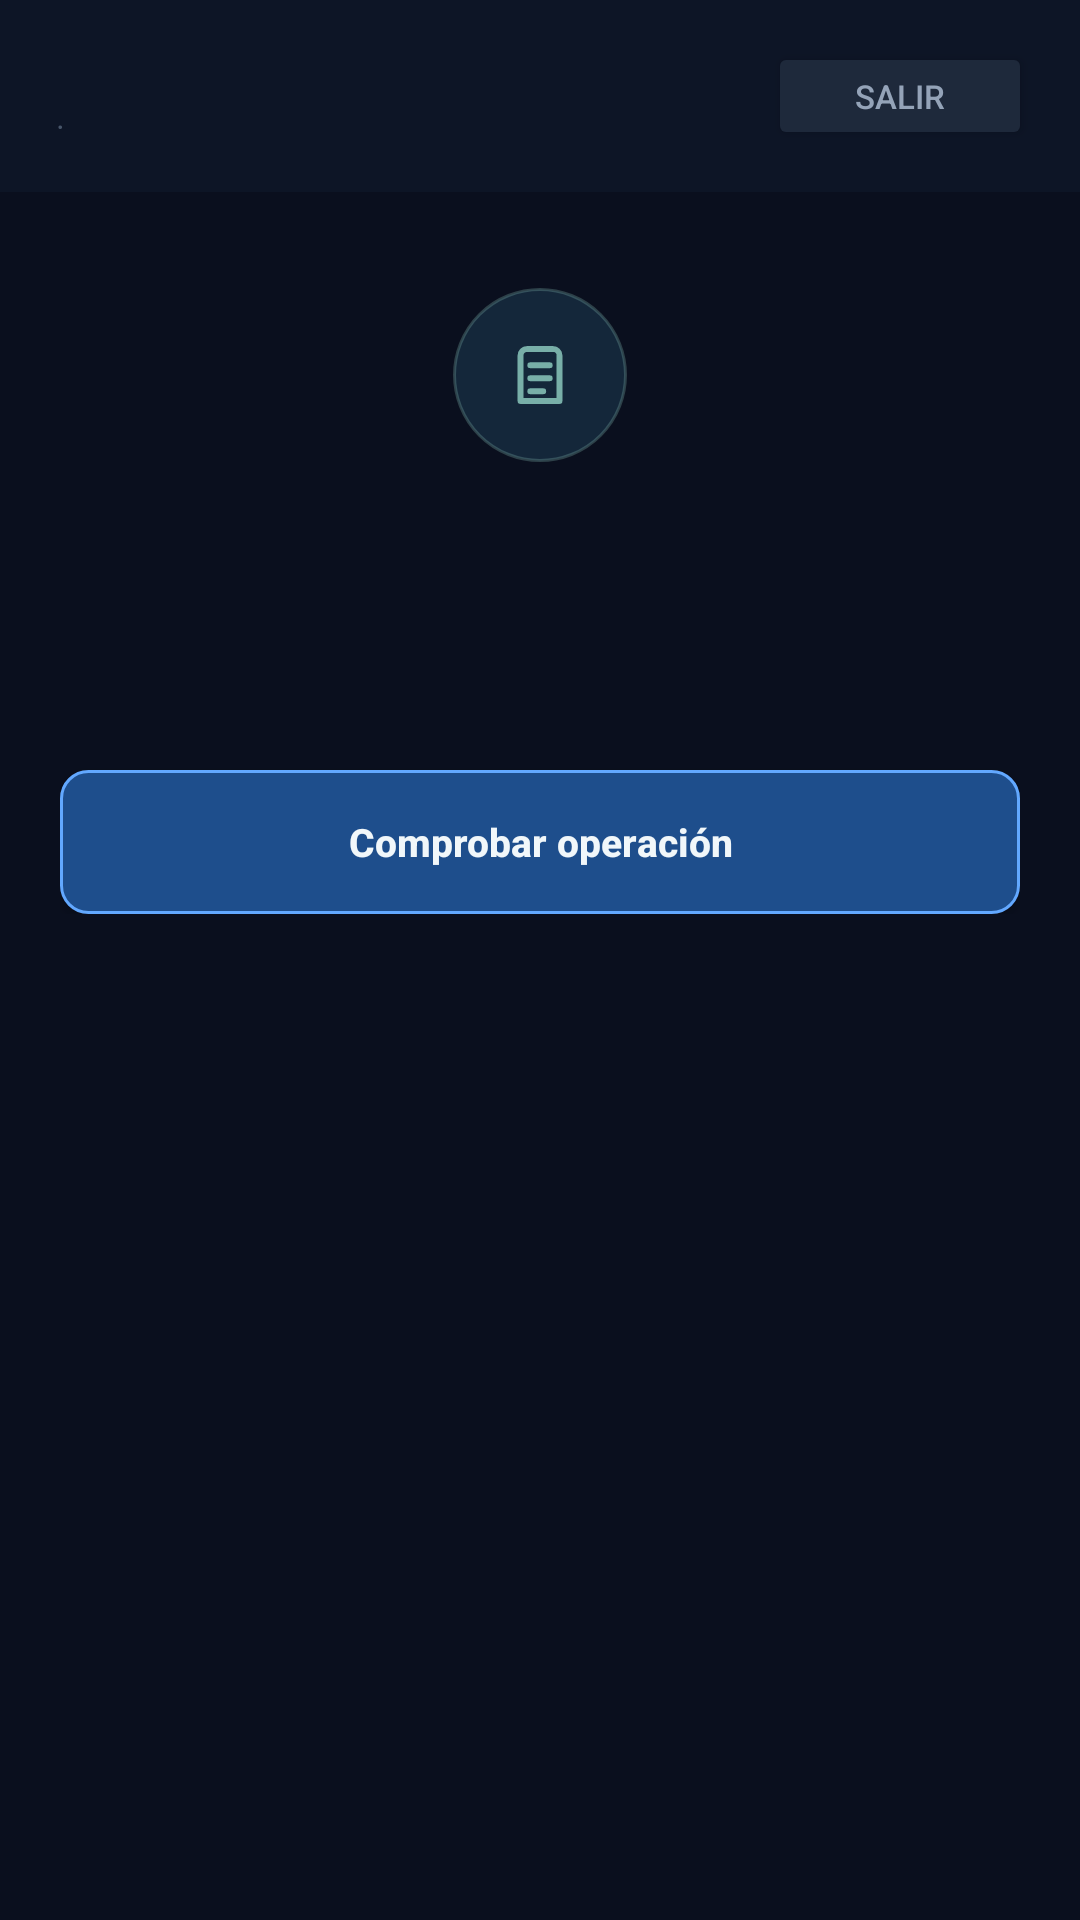

Layout XML and referenced resources for this Android screen:
<!-- AndroidManifest.xml: application theme Theme.AppCompat.NoActionBar -->
<!-- res/layout/activity_operation_status.xml -->
<?xml version="1.0" encoding="utf-8"?>
<LinearLayout xmlns:android="http://schemas.android.com/apk/res/android"
    android:layout_width="match_parent"
    android:layout_height="match_parent"
    android:orientation="vertical"
    android:background="#0a0f1e">

    
    <LinearLayout
        android:layout_width="match_parent"
        android:layout_height="wrap_content"
        android:orientation="horizontal"
        android:background="#0d1526"
        android:paddingHorizontal="16dp"
        android:paddingVertical="14dp"
        android:gravity="center_vertical">

        <LinearLayout
            android:layout_width="0dp"
            android:layout_height="wrap_content"
            android:layout_weight="1"
            android:orientation="vertical">

            <TextView
                android:id="@+id/tvUserName"
                android:layout_width="wrap_content"
                android:layout_height="wrap_content"
                android:textColor="#e2e8f0"
                android:textSize="15sp"
                android:textStyle="bold"/>

            <LinearLayout
                android:id="@+id/userMeta"
                android:layout_width="wrap_content"
                android:layout_height="wrap_content"
                android:orientation="horizontal"
                android:gravity="center_vertical">

                <TextView
                    android:id="@+id/tvUserRole"
                    android:layout_width="wrap_content"
                    android:layout_height="wrap_content"
                    android:textColor="#2563eb"
                    android:textSize="11sp"
                    android:textStyle="bold"/>

                <TextView
                    android:layout_width="wrap_content"
                    android:layout_height="wrap_content"
                    android:text=" · "
                    android:textColor="#475569"
                    android:textSize="11sp"/>

                <TextView
                    android:id="@+id/tvUserHierarchy"
                    android:layout_width="wrap_content"
                    android:layout_height="wrap_content"
                    android:textColor="#64748b"
                    android:textSize="11sp"/>
            </LinearLayout>
        </LinearLayout>

        <Button
            android:id="@+id/btnLogout"
            android:layout_width="wrap_content"
            android:layout_height="36dp"
            android:text="Salir"
            android:textSize="11sp"
            android:textColor="#94a3b8"
            android:backgroundTint="#1e293b"/>
    </LinearLayout>

    
    <ScrollView
        android:layout_width="match_parent"
        android:layout_height="0dp"
        android:layout_weight="1"
        android:paddingHorizontal="20dp"
        android:paddingVertical="32dp"
        android:clipToPadding="false">

        <LinearLayout
            android:layout_width="match_parent"
            android:layout_height="wrap_content"
            android:orientation="vertical"
            android:gravity="center_horizontal">

            
            <ImageView
                android:layout_width="58dp"
                android:layout_height="58dp"
                android:layout_marginBottom="18dp"
                android:background="@drawable/bg_operation_status_icon"
                android:contentDescription="Estado de la operación"
                android:padding="16dp"
                android:src="@drawable/ic_nav_operation"
                android:tint="#78AFA8" />

            
            <TextView
                android:id="@+id/tvStatusTitle"
                android:layout_width="wrap_content"
                android:layout_height="wrap_content"
                android:textColor="#e2e8f0"
                android:textSize="20sp"
                android:textStyle="bold"
                android:gravity="center"
                android:layout_marginBottom="8dp"/>

            
            <TextView
                android:id="@+id/tvStatusMessage"
                android:layout_width="match_parent"
                android:layout_height="wrap_content"
                android:textColor="#64748b"
                android:textSize="13sp"
                android:gravity="center"
                android:lineSpacingMultiplier="1.5"
                android:layout_marginBottom="32dp"/>

            
            <LinearLayout
                android:id="@+id/cardOperation"
                android:layout_width="match_parent"
                android:layout_height="wrap_content"
                android:orientation="vertical"
                android:background="#0d1526"
                android:padding="20dp"
                android:layout_marginBottom="24dp"
                android:visibility="gone">

                
                <TextView
                    android:id="@+id/tvOperationName"
                    android:layout_width="match_parent"
                    android:layout_height="wrap_content"
                    android:textColor="#e2e8f0"
                    android:textSize="16sp"
                    android:textStyle="bold"
                    android:letterSpacing="0.05"
                    android:layout_marginBottom="12dp"/>

                
                <TextView
                    android:id="@+id/tvOperationPriority"
                    android:layout_width="wrap_content"
                    android:layout_height="wrap_content"
                    android:textSize="11sp"
                    android:textStyle="bold"
                    android:letterSpacing="0.1"
                    android:layout_marginBottom="12dp"/>

                
                <View
                    android:layout_width="match_parent"
                    android:layout_height="1dp"
                    android:background="#1e293b"
                    android:layout_marginBottom="12dp"/>

                
                <TextView
                    android:id="@+id/tvOperationZone"
                    android:layout_width="match_parent"
                    android:layout_height="wrap_content"
                    android:textColor="#94a3b8"
                    android:textSize="13sp"
                    android:layout_marginBottom="6dp"/>

                
                <TextView
                    android:id="@+id/tvOperationDate"
                    android:layout_width="match_parent"
                    android:layout_height="wrap_content"
                    android:textColor="#94a3b8"
                    android:textSize="13sp"
                    android:layout_marginBottom="16dp"/>

                
                <TextView
                    android:layout_width="match_parent"
                    android:layout_height="wrap_content"
                    android:text="MENSAJE PRINCIPAL"
                    android:textColor="#475569"
                    android:textSize="10sp"
                    android:letterSpacing="0.1"
                    android:layout_marginBottom="6dp"/>

                <TextView
                    android:id="@+id/tvMainMessage"
                    android:layout_width="match_parent"
                    android:layout_height="wrap_content"
                    android:textColor="#93c5fd"
                    android:textSize="13sp"
                    android:fontFamily="monospace"
                    android:lineSpacingMultiplier="1.4"/>

            </LinearLayout>

            
            <Button
                android:id="@+id/btnRefresh"
                android:layout_width="match_parent"
                android:layout_height="48dp"
                android:text="Comprobar operación"
                android:textAllCaps="false"
                android:textColor="#F1F7FA"
                android:textSize="13sp"
                android:textStyle="bold"
                android:background="@drawable/bg_logout_confirm"/>

        </LinearLayout>
    </ScrollView>

</LinearLayout>
<!-- resources referenced by this layout -->
<resources>
  <!-- drawable bg_logout_confirm (drawable) -->
  <?xml version="1.0" encoding="utf-8"?>
  <ripple xmlns:android="http://schemas.android.com/apk/res/android" android:color="#334F9BFF">
      <item><shape android:shape="rectangle">
          <solid android:color="#1E4E8C" />
          <stroke android:width="1dp" android:color="#62A8FF" />
          <corners android:radius="9dp" />
      </shape></item>
  </ripple>
  <!-- drawable bg_operation_status_icon (drawable) -->
  <?xml version="1.0" encoding="utf-8"?>
  <shape xmlns:android="http://schemas.android.com/apk/res/android" android:shape="oval">
      <solid android:color="#14273A" />
      <stroke android:width="1dp" android:color="#5278A9A2" />
  </shape>
  <!-- drawable ic_nav_operation (drawable) -->
  <vector xmlns:android="http://schemas.android.com/apk/res/android"
      android:width="22dp"
      android:height="22dp"
      android:viewportWidth="24"
      android:viewportHeight="24">
      <path
          android:fillColor="@android:color/transparent"
          android:pathData="M8,4h8a2,2 0,0 1,2 2v14H6V6a2,2 0,0 1,2 -2zM9,9h6M9,13h6M9,17h4"
          android:strokeWidth="1.8"
          android:strokeColor="#8FA3BD"
          android:strokeLineCap="round"
          android:strokeLineJoin="round" />
  </vector>
</resources>
